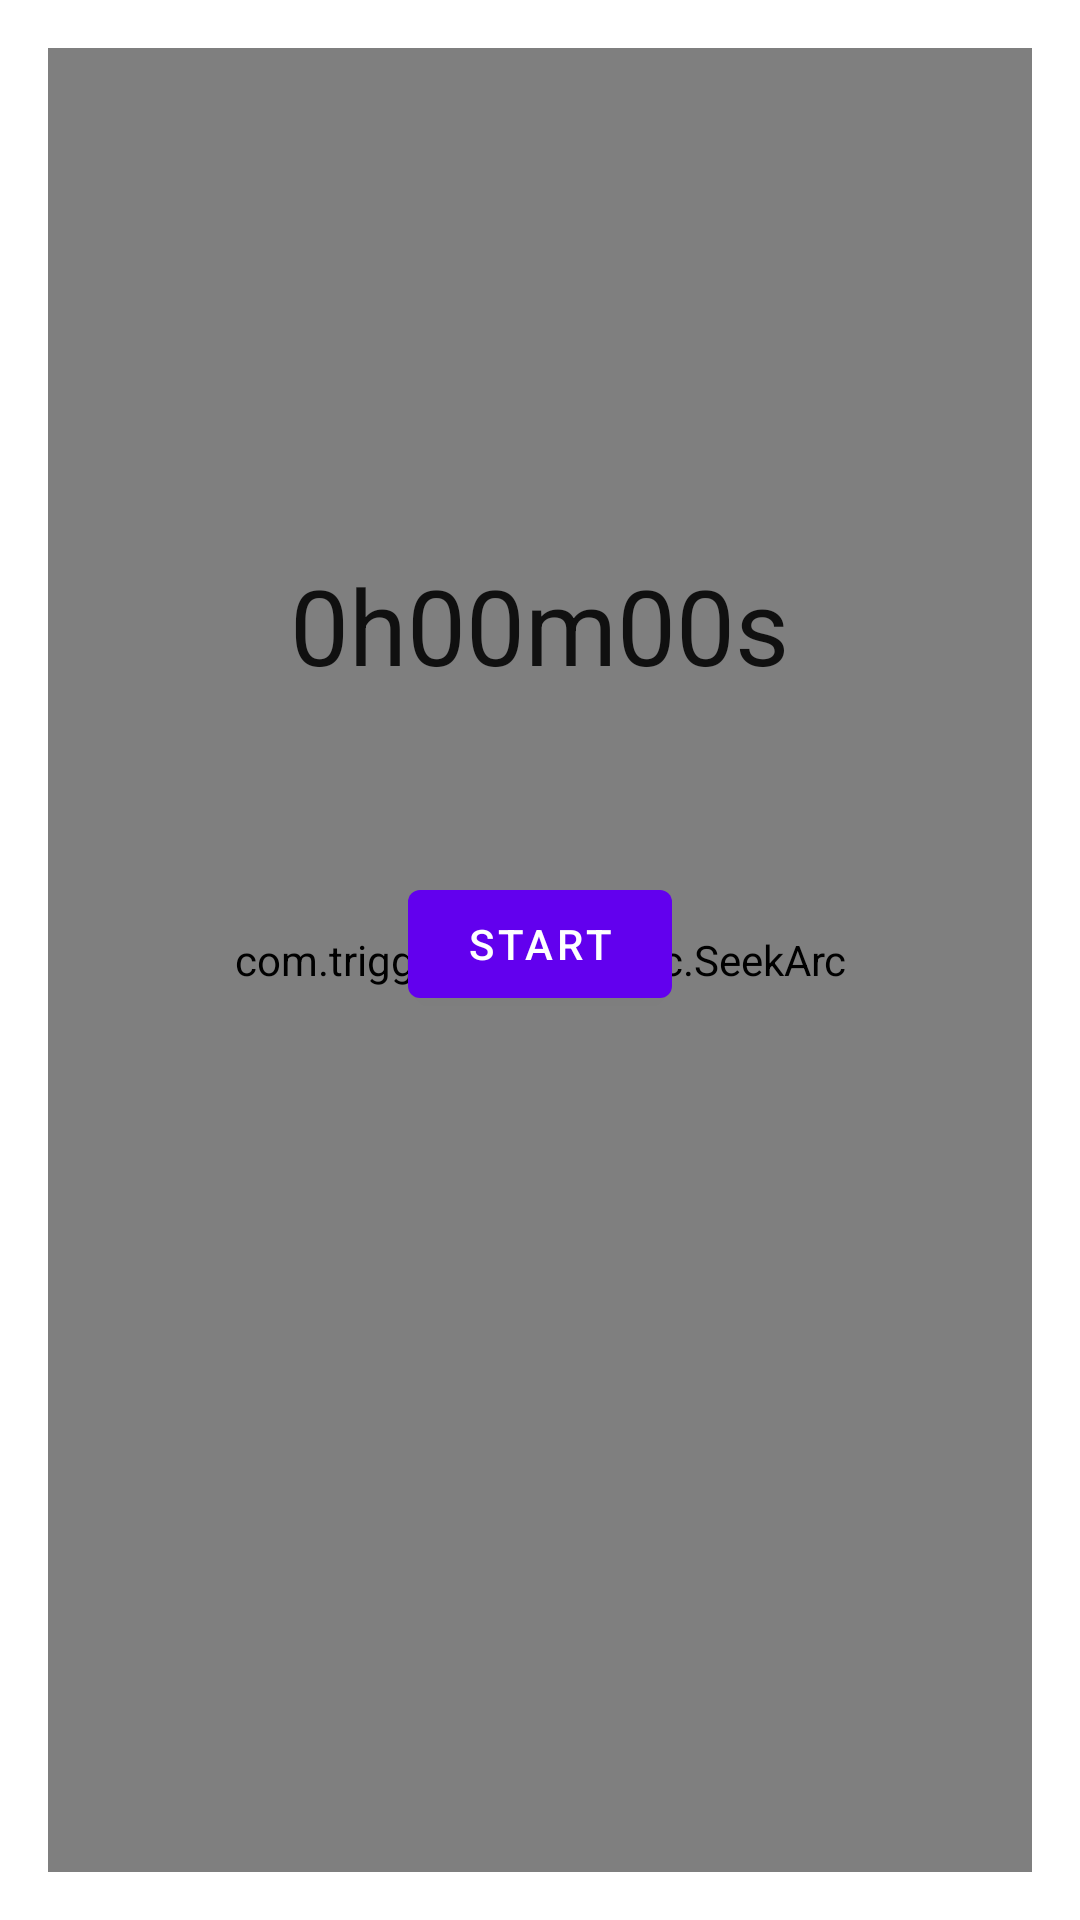

This screen was rendered from an Android layout file. Write that file and the resources it references.
<!-- AndroidManifest.xml: fallback theme Theme.MaterialComponents.DayNight.NoActionBar -->
<!-- res/layout/activity_timer.xml -->
<?xml version="1.0" encoding="utf-8"?>
<RelativeLayout xmlns:android="http://schemas.android.com/apk/res/android"
    xmlns:tools="http://schemas.android.com/tools"
    android:layout_width="match_parent"
    android:layout_height="match_parent"
    xmlns:seekarc="http://schemas.android.com/apk/res-auto"
    android:paddingBottom="@dimen/activity_vertical_margin"
    android:paddingLeft="@dimen/activity_horizontal_margin"
    android:paddingRight="@dimen/activity_horizontal_margin"
    android:paddingTop="@dimen/activity_vertical_margin"
    tools:context="com.iclone.alarmchallenge.TimerActivity">

    <com.triggertrap.seekarc.SeekArc
        android:id="@+id/seekArc"
        android:layout_width="fill_parent"
        android:layout_height="fill_parent"
        android:layout_gravity="center"
        android:padding="30dp"
        seekarc:rotation="180"
        seekarc:startAngle="30"
        seekarc:sweepAngle="300"
        seekarc:touchInside="true"
        seekarc:arcWidth="25dp"
        android:layout_centerVertical="true"
        android:layout_alignParentStart="true" />

    <TextView
        android:layout_width="wrap_content"
        android:layout_height="wrap_content"
        android:textAppearance="?android:attr/textAppearanceLarge"
        android:text="0h00m00s"
        android:id="@+id/timer_text"
        android:textSize="35dp"
        android:layout_alignParentTop="true"
        android:layout_centerHorizontal="true"
        android:layout_marginTop="169dp" />

    <Button
        android:layout_width="wrap_content"
        android:layout_height="wrap_content"
        android:text="Start"
        android:id="@+id/button_start"
        android:layout_marginTop="59dp"
        android:layout_below="@+id/timer_text"
        android:layout_centerHorizontal="true" />

</RelativeLayout>
<!-- resources referenced by this layout -->
<resources>
  <dimen name="activity_horizontal_margin">16dp</dimen>
  <dimen name="activity_vertical_margin">16dp</dimen>
</resources>
